The GitHub repository assiri/Vision-Transformer contains a labelled image folder "dataset" with 24 categories: front or left, front or right, hump, left turn, narrows from left, narrows from right, no horron, no parking, no u-turn, overtaking is forbidden, parking, pedestrian crossing, right or left, right turn, rotor, slow, speed limit 100, speed limit 30, speed limit 40, speed limit 50, speed limit 60, speed limit 80, stop, u-turn. Examples follow, each with its label.

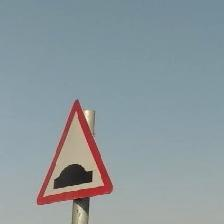
Label: hump

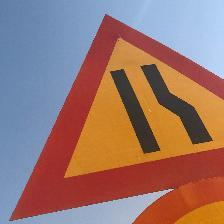
Label: narrows from right

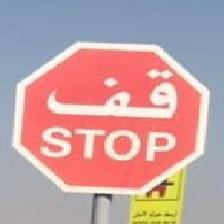
Label: stop

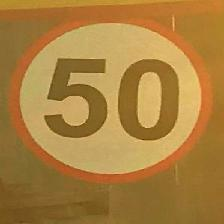
Label: speed limit 50

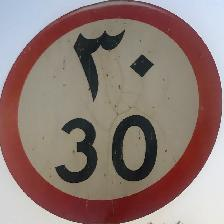
Label: speed limit 30

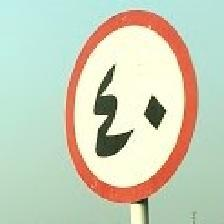
Label: speed limit 40
